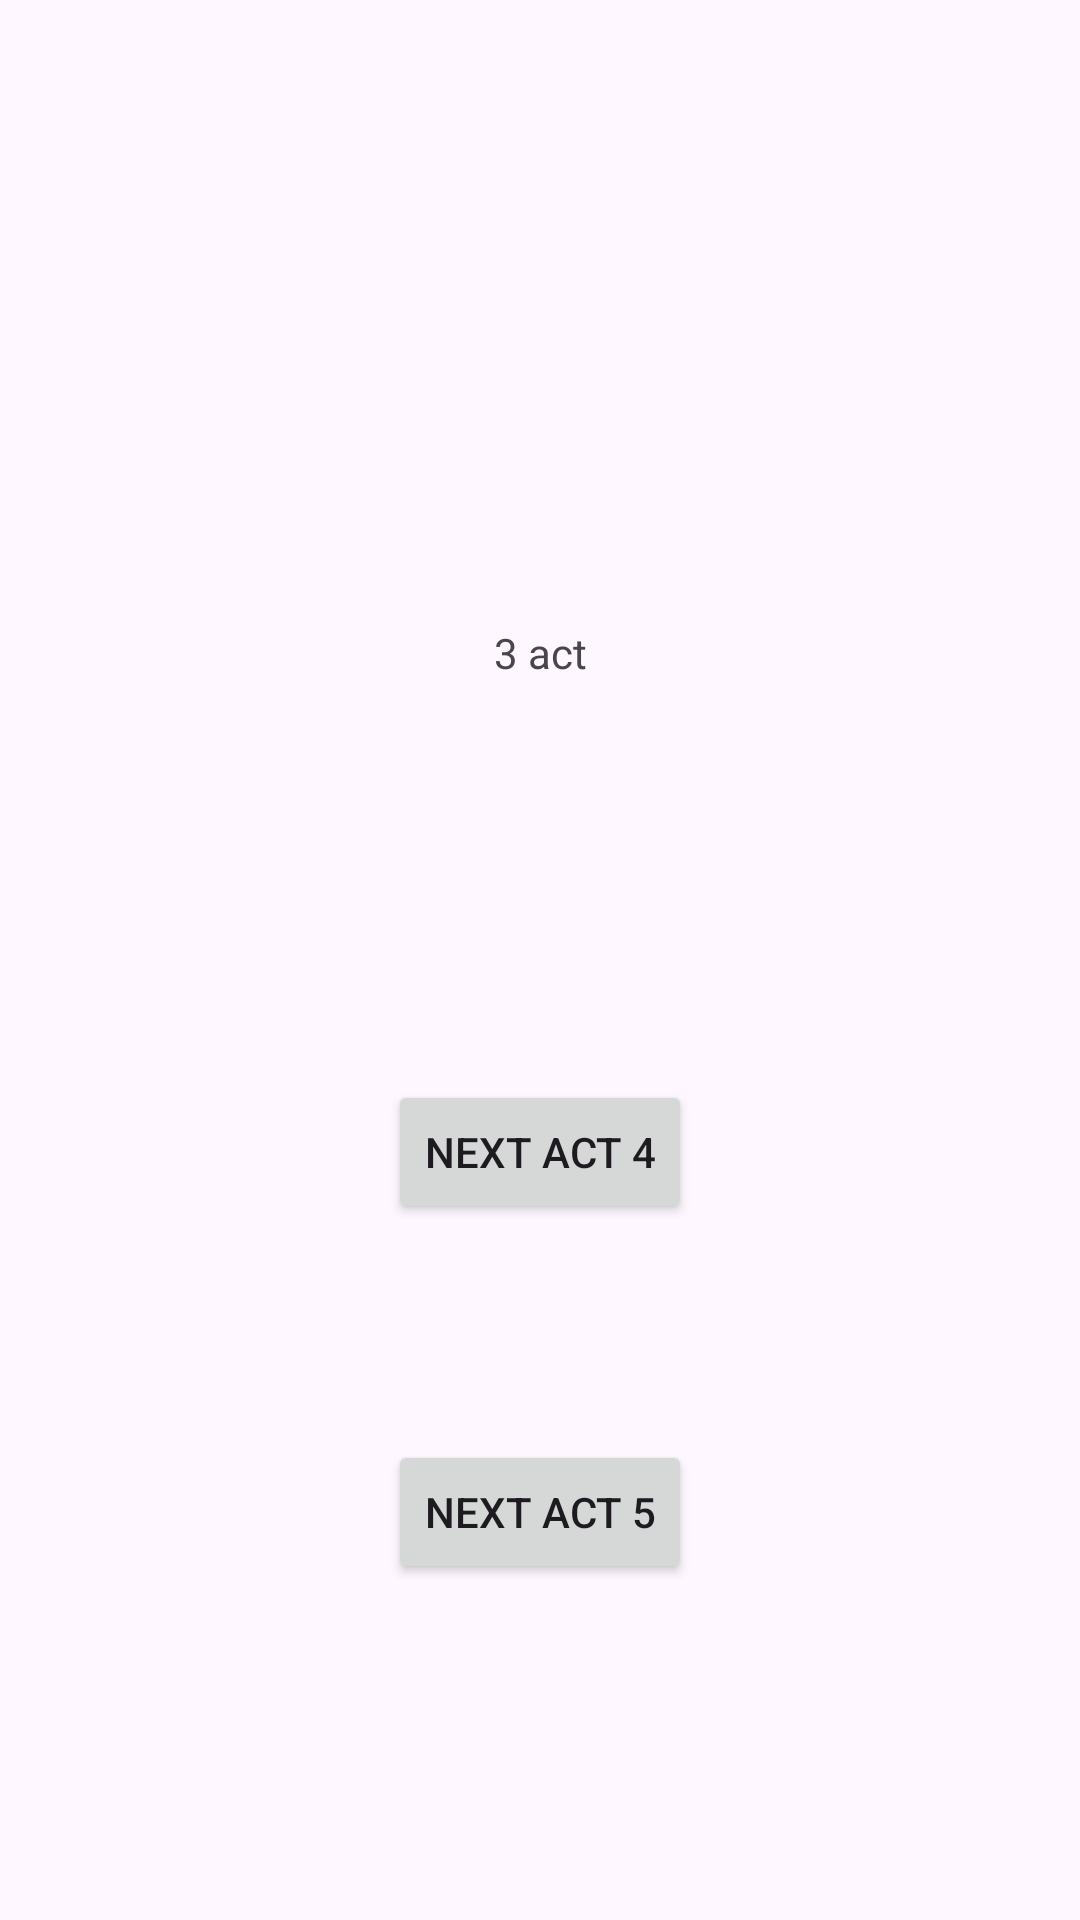

This screen was rendered from an Android layout file. Write that file and the resources it references.
<!-- AndroidManifest.xml: application theme Theme.TMS_lesson_16 -->
<!-- res/layout/activity_third.xml -->
<?xml version="1.0" encoding="utf-8"?>
<androidx.constraintlayout.widget.ConstraintLayout xmlns:android="http://schemas.android.com/apk/res/android"
    xmlns:app="http://schemas.android.com/apk/res-auto"
    xmlns:tools="http://schemas.android.com/tools"
    android:layout_width="match_parent"
    android:layout_height="match_parent"
    tools:context=".ThirnAcctivity">

    <TextView
        android:id="@+id/textView2"
        android:layout_width="wrap_content"
        android:layout_height="wrap_content"
        android:layout_marginTop="208dp"
        android:text="3 act"
        app:layout_constraintEnd_toEndOf="parent"
        app:layout_constraintStart_toStartOf="parent"
        app:layout_constraintTop_toTopOf="parent" />

    <Button
        android:id="@+id/button3"
        android:layout_width="wrap_content"
        android:layout_height="wrap_content"
        android:layout_marginBottom="232dp"
        android:text="next act 4"
        app:layout_constraintBottom_toBottomOf="parent"
        app:layout_constraintEnd_toEndOf="parent"
        app:layout_constraintStart_toStartOf="parent" />

    <Button
        android:id="@+id/button7"
        android:layout_width="wrap_content"
        android:layout_height="wrap_content"
        android:layout_marginBottom="112dp"
        android:text="next act 5"
        app:layout_constraintBottom_toBottomOf="parent"
        app:layout_constraintEnd_toEndOf="parent"
        app:layout_constraintStart_toStartOf="parent" />
</androidx.constraintlayout.widget.ConstraintLayout>
<!-- resources referenced by this layout -->
<resources>
  <style name="Theme.TMS_lesson_16" parent="Base.Theme.TMS_lesson_16" />
  <style name="Base.Theme.TMS_lesson_16" parent="Theme.Material3.DayNight.NoActionBar">
          
          
      </style>
</resources>
